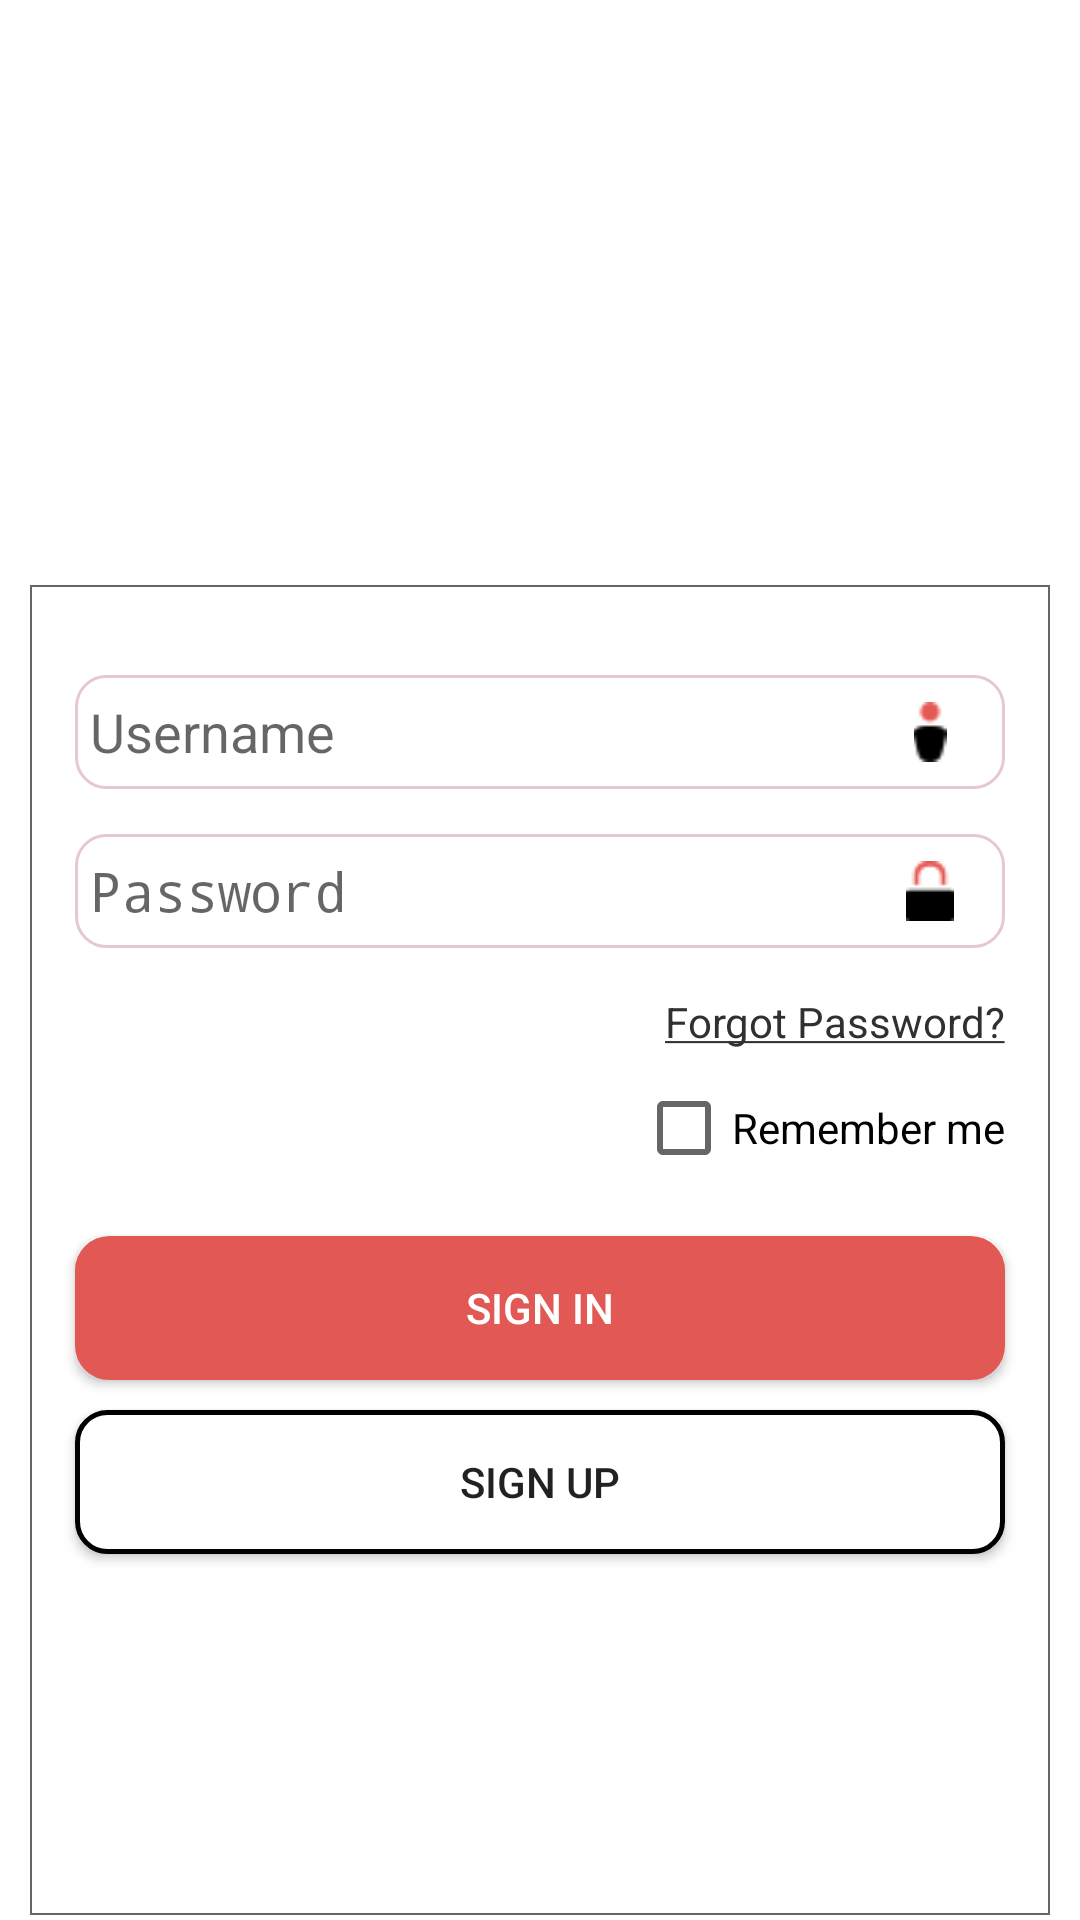

Here is an Android app screen rendered from its layout file. Give the layout XML and the strings, colors and styles it references.
<!-- AndroidManifest.xml: application theme AppTheme.NoToolBarWithABrandTheme -->
<!-- res/layout/activity_sign_in.xml -->
<?xml version="1.0" encoding="utf-8"?>
<RelativeLayout xmlns:android="http://schemas.android.com/apk/res/android"
    xmlns:app="http://schemas.android.com/apk/res-auto"
    xmlns:tools="http://schemas.android.com/tools"
    android:layout_width="match_parent"
    android:layout_height="match_parent"
    android:orientation="vertical"
    tools:context=".activities.SignInActivity">

    <ImageView
        android:id="@+id/medium_logo"
        android:layout_width="370dp"
        android:layout_height="120dp"
        android:layout_centerHorizontal="true"
        android:layout_marginTop="45dp"
        app:srcCompat="@drawable/logo_medium" />

    <LinearLayout
        android:layout_width="match_parent"
        android:layout_height="match_parent"
        android:layout_below="@+id/medium_logo"
        android:layout_marginBottom="1.5dp"
        android:layout_marginLeft="10dp"
        android:layout_marginRight="10dp"
        android:layout_marginTop="30dp"
        android:background="@drawable/my_custom_background"
        android:orientation="vertical">

        <LinearLayout
            android:layout_width="match_parent"
            android:layout_height="wrap_content"
            android:layout_marginLeft="15dp"
            android:layout_marginRight="15dp"
            android:layout_marginTop="30dp"
            android:background="@drawable/edit_text_round_style"
            android:padding="5dp">

            <EditText
                android:id="@+id/etUsername"
                android:layout_width="0dp"
                android:layout_height="wrap_content"
                android:layout_weight="1"
                android:backgroundTint="@color/Transparent"
                android:hint="@string/hintUsername"
                android:inputType="text"
                android:padding="0dp" />

            <ImageView
                android:id="@+id/imageView"
                android:layout_width="40dp"
                android:layout_height="wrap_content"
                android:layout_gravity="center_vertical"
                android:src="@drawable/ico_user" />
        </LinearLayout>

        <LinearLayout
            android:layout_width="match_parent"
            android:layout_height="wrap_content"
            android:layout_marginLeft="15dp"
            android:layout_marginRight="15dp"
            android:layout_marginTop="15dp"
            android:background="@drawable/edit_text_round_style"
            android:padding="5dp">

            <EditText
                android:id="@+id/etPassword"
                android:layout_width="0dp"
                android:layout_height="wrap_content"
                android:layout_weight="1"
                android:backgroundTint="@color/Transparent"
                android:hint="@string/hintPassword"
                android:inputType="textPassword"
                android:padding="0dp" />

            <ImageView
                android:layout_width="40dp"
                android:layout_height="wrap_content"
                android:layout_gravity="center_vertical"
                android:src="@drawable/ico_password" />
        </LinearLayout>

        <TextView
            android:id="@+id/forgotPassword"
            android:layout_width="wrap_content"
            android:layout_height="wrap_content"
            android:layout_gravity="right"
            android:layout_marginRight="15dp"
            android:layout_marginTop="15dp"
            android:text="@string/forgotPassword"
            android:textColor="@color/black" />

        <CheckBox
            android:id="@+id/rememberMe"
            android:layout_width="wrap_content"
            android:layout_height="wrap_content"
            android:layout_gravity="right"
            android:layout_marginRight="15dp"
            android:layout_marginTop="10dp"
            android:text="@string/rememberMe" />

        <Button
            android:id="@+id/bLogin"
            android:layout_width="match_parent"
            android:layout_height="wrap_content"
            android:layout_marginLeft="15dp"
            android:layout_marginRight="15dp"
            android:layout_marginTop="20dp"
            android:background="@drawable/button_brand_bg_rounded_corners"
            android:text="@string/sign_in"
            android:textColor="@color/colorWhite" />

        <Button
            android:id="@+id/btnSignUp"
            android:layout_width="match_parent"
            android:layout_height="wrap_content"
            android:layout_marginLeft="15dp"
            android:layout_marginRight="15dp"
            android:layout_marginTop="10dp"
            android:background="@drawable/button_white_bg_rounded_corners"
            android:text="@string/sign_up" />
    </LinearLayout>

</RelativeLayout>
<!-- resources referenced by this layout -->
<resources>
  <color name="Transparent">#FFFFFF</color>
  <color name="black">#303030</color>
  <color name="colorWhite">#ffffff</color>
  <!-- drawable button_brand_bg_rounded_corners (drawable) -->
  <?xml version="1.0" encoding="utf-8"?>
  <selector xmlns:android="http://schemas.android.com/apk/res/android">
  <item >
  
      <shape android:shape="rectangle">
          <solid android:color="#aabbcc"/>
          <stroke android:color="#aabbcc" android:width="3dp"/>
          <corners android:radius="10dp"/>
  
      </shape>
  </item>
  </selector>
  <!-- drawable button_white_bg_rounded_corners (drawable) -->
  <?xml version="1.0" encoding="utf-8"?>
  <selector xmlns:android="http://schemas.android.com/apk/res/android">
  <item >
  
      <shape android:shape="rectangle">
          <solid android:color="#ffffff"/>
          <stroke android:color="#000000" android:width="1.5dp"/>
          <corners android:radius="10dp"/>
  
      </shape>
  </item>
  </selector>
  <!-- drawable edit_text_round_style (drawable) -->
  <?xml version="1.0" encoding="utf-8"?>
  <shape xmlns:android="http://schemas.android.com/apk/res/android">
      <corners android:radius="10dp"/>
      <stroke android:width="1dp"
          android:color="#00aa00"/>
      <solid android:color="#FFF"/>
  </shape>
  <!-- drawable ico_password: png bitmap (drawable-v24, 406 bytes) -->
  <!-- drawable ico_user: png bitmap (drawable, 392 bytes) -->
  <!-- drawable logo_medium: png bitmap (drawable-v24, 12959 bytes) -->
  <!-- drawable my_custom_background (drawable) -->
  <?xml version="1.0" encoding="utf-8"?>
      <shape xmlns:android="http://schemas.android.com/apk/res/android"
          android:shape="rectangle">
          <corners
              android:radius="0dp"
              android:topRightRadius="0dp"
              android:bottomRightRadius="0dp"
              android:bottomLeftRadius="0dp" />
          <stroke
              android:width="0.5dp"
              android:color="#000000" />
      </shape>
  <string name="forgotPassword"><u>Forgot Password?</u></string>
  <string name="hintPassword">Password</string>
  <string name="hintUsername">Username</string>
  <string name="rememberMe">Remember me</string>
  <string name="sign_in">SIGN IN</string>
  <string name="sign_up">SIGN UP</string>
  <style name="AppTheme.NoToolBarWithABrandTheme">
          <item name="android:windowActionBar">false</item>
          <item name="windowNoTitle">true</item>
          <item name="android:textCursorDrawable">@null</item>
          <item name="android:statusBarColor">@color/colorBrand1</item>
          <item name="android:windowBackground">@color/colorWhite</item>
      </style>
  <color name="colorBrand1">#e15854</color>
</resources>
